pico-8 play session: no input (idle), after a click and taps of 🅾, ❎, 🅾+❎, 🅾 in the second before t = 0

[t = 1 s] idle ~1s (no d-pad/buttons)
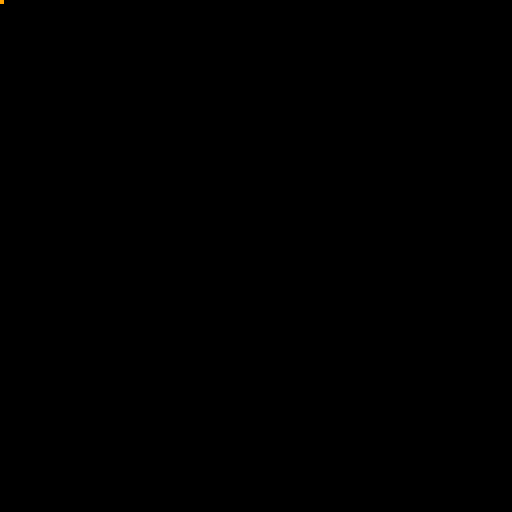

pico-8 cartridge
version 29
__lua__
function _update()
	
end

function _draw()
	cls()
	pset(0,0,9)
end
__gfx__
00000000000000000000000000000000000000000000000000000000000000000000000000000000000000000000000000000000000000000000000000000000
00000000000000000000000000000000000000000000000000000000000000000000000000000000000000000000000000000000000000000000000000000000
00700700000000000000000000000000000000000000000000000000000000000000000000000000000000000000000000000000000000000000000000000000
00077000000000000000000000000000000000000000000000000000000000000000000000000000000000000000000000000000000000000000000000000000
00077000000000000000000000000000000000000000000000000000000000000000000000000000000000000000000000000000000000000000000000000000
00700700000000000000000000000000000000000000000000000000000000000000000000000000000000000000000000000000000000000000000000000000
